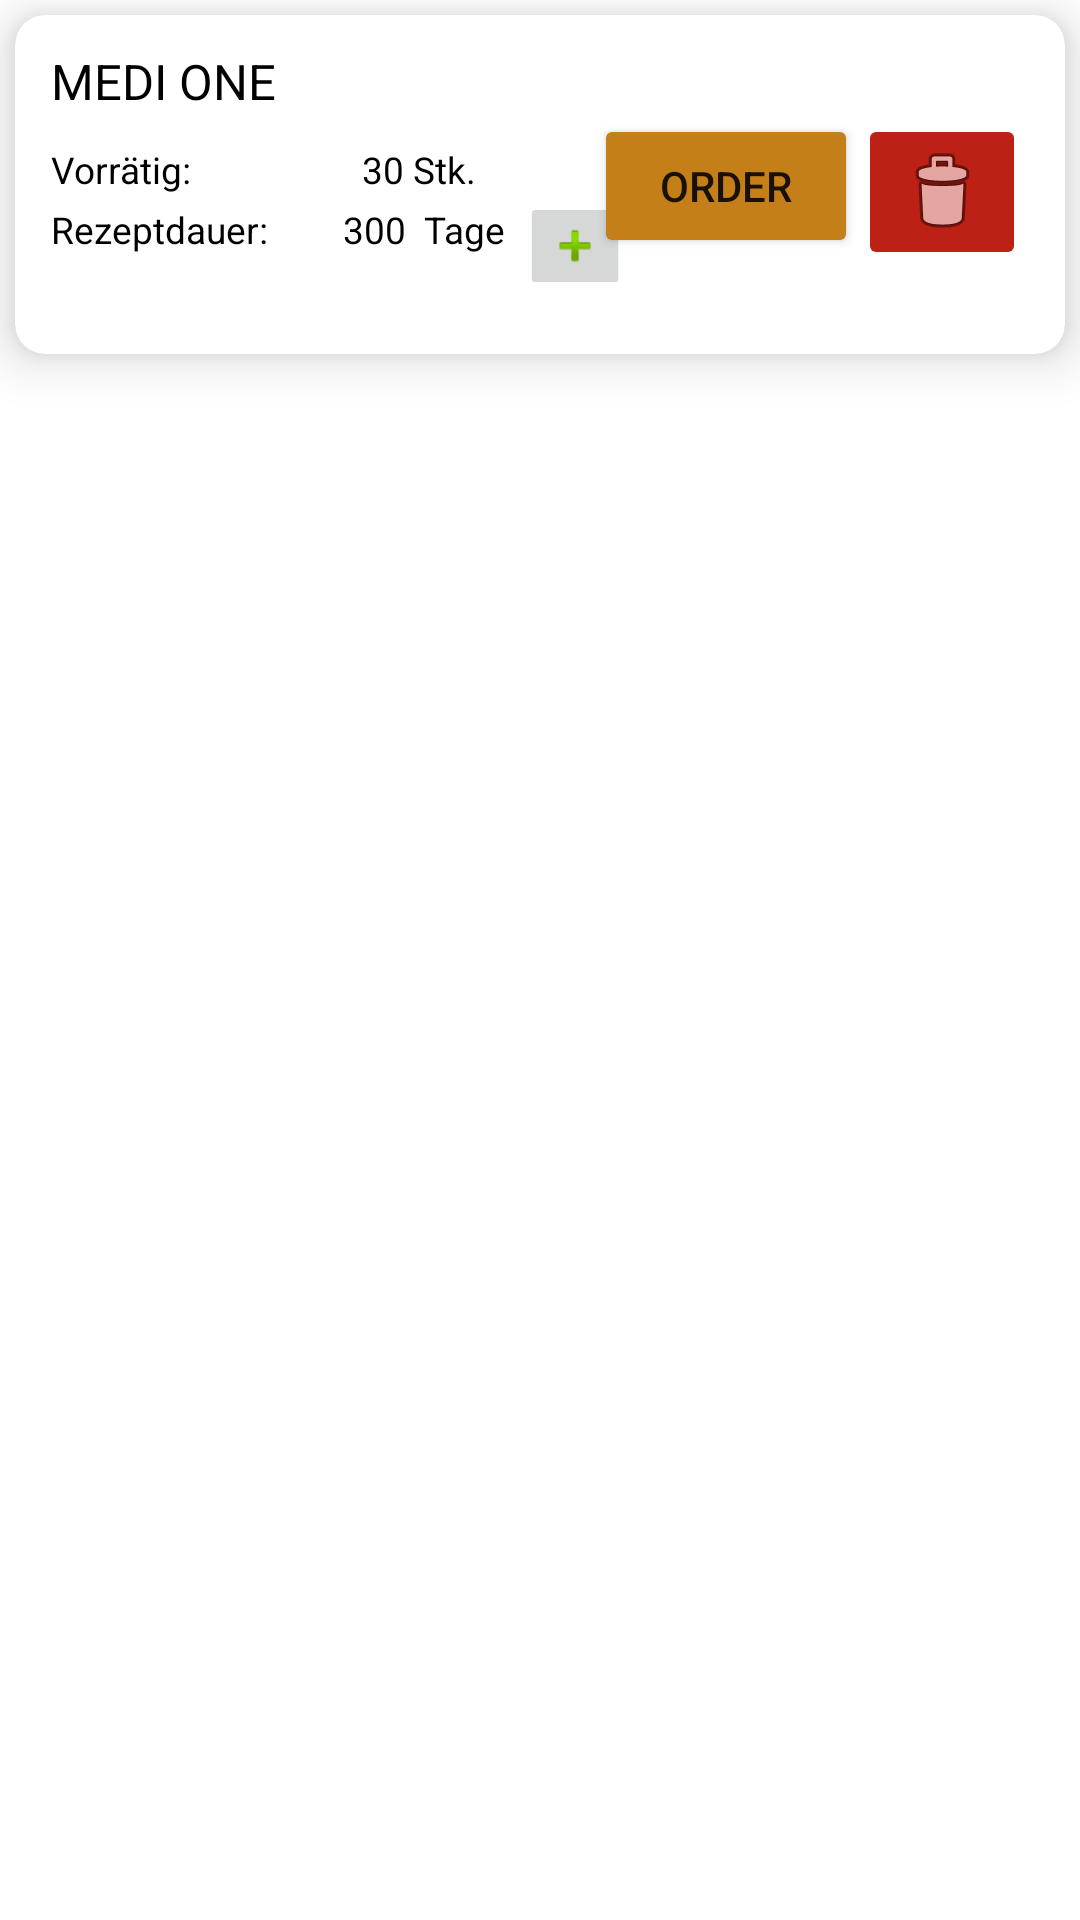

The Android layout XML behind this screen, and the referenced resources:
<!-- AndroidManifest.xml: application theme Theme.SWE_Wi2223_Praktikum -->
<!-- res/layout/medi_fragment.xml -->
<?xml version="1.0" encoding="utf-8"?>
<RelativeLayout xmlns:android="http://schemas.android.com/apk/res/android"
    xmlns:app="http://schemas.android.com/apk/res-auto"
    xmlns:tools="http://schemas.android.com/tools"
    android:layout_width="match_parent"
    android:layout_height="wrap_content">

    <androidx.cardview.widget.CardView
        android:layout_width="match_parent"
        android:layout_height="wrap_content"
        app:cardCornerRadius="10dp"
        app:cardElevation="10dp"
        android:layout_margin="5dp">

        <RelativeLayout
            android:layout_width="match_parent"
            android:layout_height="wrap_content"
            android:padding="10dp">

            <TextView
                android:id="@+id/Med_name"
                android:layout_width="wrap_content"
                android:layout_height="wrap_content"
                android:text="MEDI ONE"
                android:layout_alignParentStart="true"
                android:layout_marginTop="1dp"
                android:layout_marginStart="2dp"
                android:textColor="@color/black"
                android:paddingEnd="10dp"
                android:textSize="@dimen/fontsize_text"
                tools:ignore="RtlSymmetry" />


            <ImageButton
                android:id="@+id/add_recip_day_bttn"
                android:layout_width="wrap_content"
                android:layout_height="wrap_content"
                android:layout_below="@+id/Med_name"
                android:layout_marginStart="-5dp"
                android:layout_marginTop="18dp"
                android:layout_toEndOf="@id/strDay"
                android:scaleX="0.6"
                android:scaleY="0.6"
                app:srcCompat="@android:drawable/ic_input_add"
                android:contentDescription="extend recipe duration" />

            <ImageButton
                android:id="@+id/trashbin"
                android:layout_width="wrap_content"
                android:layout_height="wrap_content"
                android:layout_alignParentEnd="true"
                android:layout_below="@+id/Med_name"
                android:layout_marginTop="0dp"
                android:layout_marginEnd="3dp"
                android:backgroundTint="@color/red"
                app:srcCompat="@android:drawable/ic_menu_delete"
                android:contentDescription="delete med" />

            <Button
                android:id="@+id/order_button"
                android:layout_width="wrap_content"
                android:layout_height="wrap_content"
                android:layout_below="@+id/Med_name"
                android:layout_marginTop="0dp"
                android:layout_marginStart="5dp"
                android:layout_toStartOf="@+id/trashbin"
                android:backgroundTint="@color/orange"
                android:insetBottom="3dp"
                android:text="Order" />



            <TextView
                android:id="@+id/recipe"
                android:layout_below="@+id/Med_count_text"
                android:layout_width="wrap_content"
                android:layout_height="wrap_content"
                android:layout_alignParentStart="true"
                android:layout_marginStart="2dp"
                android:layout_marginTop="3dp"
                android:text="Rezeptdauer:"
                android:textColor="@color/black"
                android:textSize="@dimen/fontsize_text_small" />

            <TextView
                android:id="@+id/day_count"
                android:layout_below="@+id/Med_count_text"
                android:layout_marginTop="3dp"
                android:layout_width="wrap_content"
                android:layout_height="wrap_content"
                android:layout_toEndOf="@id/recipe"
                android:ems="3"
                android:textAlignment="textEnd"
                android:layout_marginStart="3dp"
                android:text="300"
                android:textColor="@color/black"
                android:textSize="@dimen/fontsize_text_small" />

            <TextView
                android:id="@+id/strDay"
                android:layout_below="@+id/Med_count_text"
                android:layout_marginTop="3dp"
                android:layout_width="wrap_content"
                android:layout_height="wrap_content"
                android:layout_toEndOf="@id/day_count"
                android:layout_marginStart="3dp"
                android:text=" Tage"
                android:textColor="@color/black"
                android:textSize="@dimen/fontsize_text_small" />

            <TextView
                android:id="@+id/Med_count_text"
                android:layout_below="@+id/Med_name"
                android:layout_marginTop="10dp"
                android:layout_alignParentStart="true"
                android:layout_marginStart="2dp"
                android:layout_width="wrap_content"
                android:ems="5"
                android:layout_height="wrap_content"
                android:textColor="@color/black"
                android:textSize="@dimen/fontsize_text_small"
                android:text="Vorrätig:" />

            <TextView
                android:id="@+id/Med_count"
                android:layout_below="@+id/Med_name"
                android:layout_width="wrap_content"
                android:layout_height="wrap_content"
                android:layout_toEndOf="@+id/Med_count_text"
                android:layout_marginStart="3dp"
                android:ems="3"
                android:textAlignment="textEnd"
                android:layout_marginTop="10dp"
                android:layout_marginRight="2dp"
                android:text="30"
                android:textColor="@color/black"
                android:textSize="@dimen/fontsize_text_small" />

            <TextView
                android:id="@+id/Med_count_str"
                android:layout_below="@+id/Med_name"
                android:layout_width="wrap_content"
                android:layout_height="wrap_content"
                android:layout_toEndOf="@+id/Med_count"
                android:layout_marginStart="3dp"
                android:layout_marginTop="10dp"
                android:layout_marginRight="2dp"
                android:text="Stk."
                android:textColor="@color/black"
                android:textSize="@dimen/fontsize_text_small" />


        </RelativeLayout>
    </androidx.cardview.widget.CardView>

</RelativeLayout>
<!-- resources referenced by this layout -->
<resources>
  <color name="black">#FF000000</color>
  <color name="orange">#C57F18</color>
  <color name="red">#BD2014</color>
  <dimen name="fontsize_text">8pt</dimen>
  <dimen name="fontsize_text_small">6pt</dimen>
  <style name="Theme.SWE_Wi2223_Praktikum" parent="Theme.MaterialComponents.DayNight.NoActionBar">
          
          <item name="colorPrimary">@color/purple_500</item>
          <item name="colorPrimaryVariant">@color/purple_700</item>
          <item name="colorOnPrimary">@color/black</item>
          
          <item name="colorSecondary">@color/teal_200</item>
          <item name="colorSecondaryVariant">@color/teal_700</item>
          <item name="colorOnSecondary">#000000</item>
          
          <item name="android:statusBarColor">?attr/colorPrimaryVariant</item>
          
      </style>
  <color name="purple_500">#FF6200EE</color>
  <color name="purple_700">#FF3700B3</color>
  <color name="teal_200">#FF03DAC5</color>
  <color name="teal_700">#FF018786</color>
</resources>
